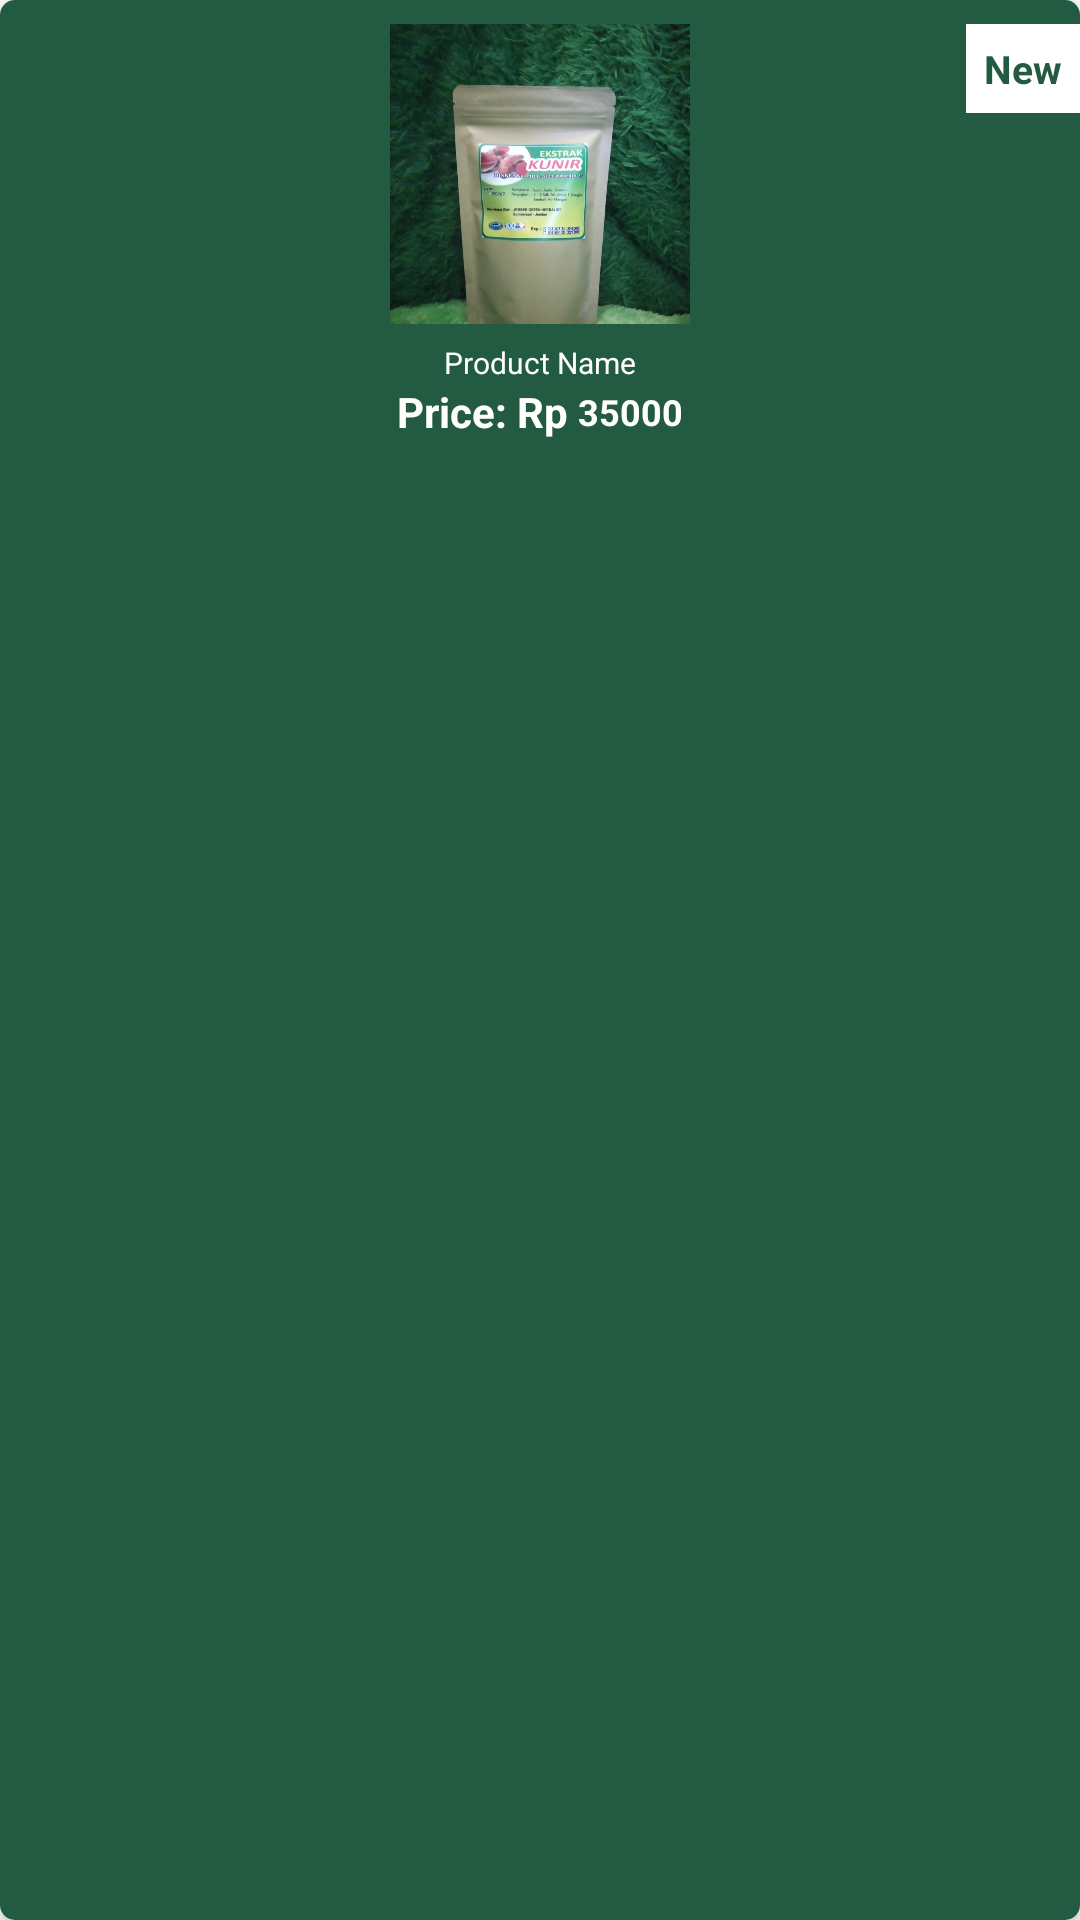

Produce the Android XML layout that renders to this screen, including the resource entries it uses.
<!-- AndroidManifest.xml: application theme Theme.JGHSTORE -->
<!-- res/layout/new_products.xml -->
<?xml version="1.0" encoding="utf-8"?>
<androidx.cardview.widget.CardView xmlns:android="http://schemas.android.com/apk/res/android"
    xmlns:app="http://schemas.android.com/apk/res-auto"
    android:layout_width="130dp"
    android:layout_height="wrap_content"
    android:layout_margin="5dp"
    android:padding="5dp"
    app:cardCornerRadius="5dp">

    <androidx.constraintlayout.widget.ConstraintLayout
        android:layout_width="match_parent"
        android:layout_height="match_parent"
        android:background="@color/purple_200">

        <ImageView
            android:id="@+id/new_img"
            android:layout_width="100dp"
            android:layout_height="100dp"
            android:layout_marginTop="8dp"
            android:scaleType="centerCrop"
            android:src="@drawable/ekstrakkunir"
            app:layout_constraintEnd_toEndOf="parent"
            app:layout_constraintStart_toStartOf="parent"
            app:layout_constraintTop_toTopOf="parent" />

        <TextView
            android:background="@color/white"
            android:id="@+id/textView2"
            android:layout_width="wrap_content"
            android:layout_height="wrap_content"
            android:padding="6dp"
            android:text="New"
            android:textColor="@color/purple_200"
            android:textSize="13sp"
            android:textStyle="bold"
            app:layout_constraintBottom_toBottomOf="@+id/new_img"
            app:layout_constraintEnd_toEndOf="parent"
            app:layout_constraintTop_toTopOf="parent"
            app:layout_constraintVertical_bias="0.1" />

        <TextView
            android:id="@+id/new_product_name"
            android:layout_width="wrap_content"
            android:layout_height="wrap_content"
            android:layout_marginTop="6dp"
            android:text="Product Name"
            android:textSize="10sp"
            android:textColor="@color/white"
            app:layout_constraintEnd_toEndOf="parent"
            app:layout_constraintStart_toStartOf="parent"
            app:layout_constraintTop_toBottomOf="@+id/new_img" />

        <androidx.constraintlayout.widget.ConstraintLayout
            android:layout_width="wrap_content"
            android:layout_height="wrap_content"
            app:layout_constraintEnd_toEndOf="@+id/new_product_name"
            app:layout_constraintStart_toStartOf="@+id/new_product_name"
            app:layout_constraintTop_toBottomOf="@+id/new_product_name">

            <TextView
                android:id="@+id/dollar"
                android:layout_width="match_parent"
                android:layout_height="wrap_content"
                android:text="Price: Rp "
                android:textColor="@color/white"
                android:textSize="14sp"
                android:textStyle="bold"
                app:layout_constraintBottom_toBottomOf="parent"
                app:layout_constraintEnd_toEndOf="parent"
                app:layout_constraintHorizontal_bias="0"
                app:layout_constraintStart_toStartOf="parent" />

            <TextView
                android:id="@+id/new_price"
                android:layout_width="match_parent"
                android:layout_height="wrap_content"
                android:text="35000"
                android:textColor="@color/white"
                android:textSize="12sp"
                android:textStyle="bold"
                app:layout_constraintBottom_toBottomOf="@+id/dollar"
                app:layout_constraintStart_toEndOf="@+id/dollar"
                app:layout_constraintTop_toTopOf="@+id/dollar" />

        </androidx.constraintlayout.widget.ConstraintLayout>
    </androidx.constraintlayout.widget.ConstraintLayout>
</androidx.cardview.widget.CardView>
<!-- resources referenced by this layout -->
<resources>
  <color name="purple_200">#235B42</color>
  <color name="white">#FFFFFFFF</color>
  <!-- drawable ekstrakkunir: jpeg bitmap (drawable-v24, 71839 bytes) -->
  <style name="Theme.JGHSTORE" parent="Theme.MaterialComponents.DayNight.NoActionBar">
          
          <item name="colorPrimary">@color/purple_500</item>
          <item name="colorPrimaryVariant">@color/purple_700</item>
          <item name="colorOnPrimary">@color/white</item>
          
          <item name="colorSecondary">@color/teal_200</item>
          <item name="colorSecondaryVariant">@color/teal_700</item>
          <item name="colorOnSecondary">@color/black</item>
          
          <item name="android:statusBarColor" tools:targetApi="l">?attr/colorPrimaryVariant</item>
          
      </style>
  <color name="purple_500">#235B42</color>
  <color name="purple_700">#235B42</color>
  <color name="teal_200">#FF03DAC5</color>
  <color name="teal_700">#FF018786</color>
  <color name="black">#FF000000</color>
</resources>
